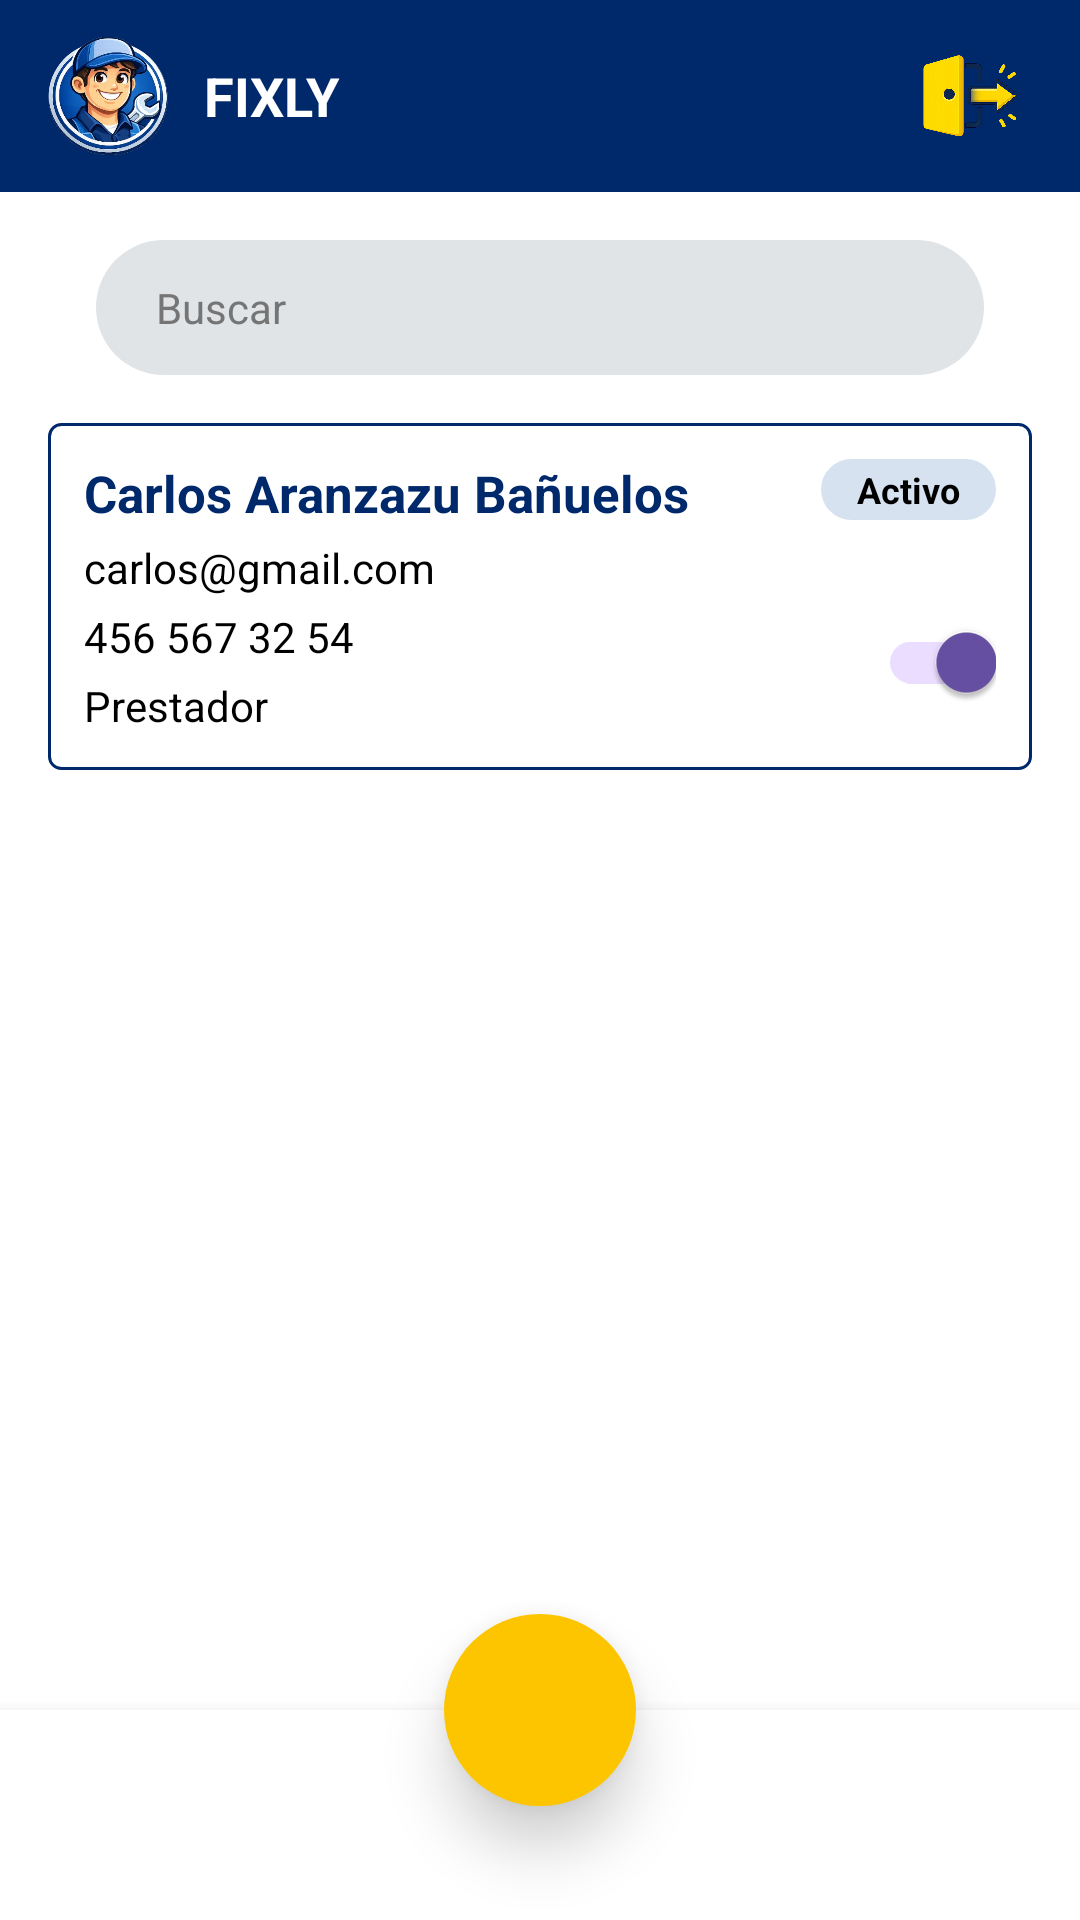

Layout XML and referenced resources for this Android screen:
<!-- AndroidManifest.xml: application theme Theme.Fixly -->
<!-- res/layout/activity_admin_usuarios.xml -->
<?xml version="1.0" encoding="utf-8"?>
<androidx.constraintlayout.widget.ConstraintLayout xmlns:android="http://schemas.android.com/apk/res/android"
    xmlns:app="http://schemas.android.com/apk/res-auto"
    xmlns:tools="http://schemas.android.com/tools"
    android:id="@+id/main"
    android:layout_width="match_parent"
    android:layout_height="match_parent"
    android:background="@color/white"
    android:clipChildren="false">

    <include layout="@layout/header"/>

    <EditText
        android:id="@+id/etBuscarUsuario"
        android:layout_width="match_parent"
        android:layout_height="45dp"
        android:layout_marginHorizontal="32dp"
        android:layout_marginTop="16dp"
        android:background="@drawable/bg_search_bar"
        android:hint="Buscar"
        android:inputType="text"
        android:paddingHorizontal="20dp"
        android:textColor="@color/black"
        android:textColorHint="#757575"
        android:textSize="14sp"
        app:layout_constraintTop_toBottomOf="@id/header_container"
        app:layout_constraintStart_toStartOf="parent"
        app:layout_constraintEnd_toEndOf="parent" />

    
    <include
        android:id="@+id/item_usuario_preview"
        layout="@layout/item_usuario_admin"
        android:layout_width="match_parent"
        android:layout_height="wrap_content"
        android:layout_marginTop="16dp"
        android:layout_marginHorizontal="16dp"
        app:layout_constraintTop_toBottomOf="@id/etBuscarUsuario"
        app:layout_constraintStart_toStartOf="parent"
        app:layout_constraintEnd_toEndOf="parent" />

    
    <androidx.recyclerview.widget.RecyclerView
        android:id="@+id/rvUsuarios"
        android:layout_width="match_parent"
        android:layout_height="0dp"
        android:layout_marginTop="8dp"
        android:clipToPadding="false"
        android:paddingBottom="100dp"
        android:visibility="gone"
        app:layout_constraintBottom_toBottomOf="parent"
        app:layout_constraintTop_toBottomOf="@id/item_usuario_preview"
        tools:listitem="@layout/item_usuario_admin" />

    
    <View
        android:id="@+id/bottom_nav_admin"
        android:layout_width="match_parent"
        android:layout_height="70dp"
        android:background="@color/white"
        android:elevation="8dp"
        app:layout_constraintBottom_toBottomOf="parent" />

    
    <ImageButton
        android:id="@+id/btnAgregarUsuario"
        android:layout_width="64dp"
        android:layout_height="64dp"
        android:background="@drawable/bg_circle_yellow"
        android:contentDescription="Agregar usuario"
        android:elevation="12dp"
        android:src="@drawable/ic_add_black"
        app:layout_constraintBottom_toTopOf="@+id/bottom_nav_admin"
        app:layout_constraintEnd_toEndOf="parent"
        app:layout_constraintStart_toStartOf="parent"
        app:layout_constraintTop_toTopOf="@+id/bottom_nav_admin"
        app:tint="@color/black" />

</androidx.constraintlayout.widget.ConstraintLayout>
<!-- res/layout/header.xml (included above) -->
<?xml version="1.0" encoding="utf-8"?>
<LinearLayout xmlns:android="http://schemas.android.com/apk/res/android"
    xmlns:app="http://schemas.android.com/apk/res-auto"
    android:id="@+id/header_container"
    android:layout_width="match_parent"
    android:layout_height="64dp"
    android:background="@color/azul_fixly"
    android:gravity="center_vertical"
    android:paddingHorizontal="16dp"
    android:orientation="horizontal">

    <ImageView
        android:layout_width="40dp"
        android:layout_height="40dp"
        android:scaleType="fitCenter"
        android:src="@drawable/logo" />

    <TextView
        android:layout_width="0dp"
        android:layout_height="wrap_content"
        android:layout_marginStart="12dp"
        android:layout_weight="1"
        android:text="FIXLY"
        android:textColor="@android:color/white"
        android:textSize="18sp"
        android:textStyle="bold" />

    <ImageView
        android:id="@+id/imageView"
        android:layout_width="40dp"
        android:layout_height="40dp"
        app:srcCompat="@drawable/ic_cerrar_sesion" />

</LinearLayout>
<!-- res/layout/item_usuario_admin.xml (included above) -->
<?xml version="1.0" encoding="utf-8"?>
<androidx.constraintlayout.widget.ConstraintLayout xmlns:android="http://schemas.android.com/apk/res/android"
    xmlns:app="http://schemas.android.com/apk/res-auto"
    android:layout_width="match_parent"
    android:layout_height="wrap_content"
    android:layout_marginHorizontal="16dp"
    android:layout_marginVertical="6dp"
    android:background="@drawable/bg_item_usuario"
    android:padding="12dp">

    <TextView
        android:id="@+id/tvNombreUsuario"
        android:layout_width="0dp"
        android:layout_height="wrap_content"
        android:text="Carlos Aranzazu Bañuelos"
        android:textColor="@color/azul_fixly"
        android:textSize="17sp"
        android:textStyle="bold"
        app:layout_constraintEnd_toStartOf="@+id/tvEstadoBadge"
        app:layout_constraintStart_toStartOf="parent"
        app:layout_constraintTop_toTopOf="parent" />

    <TextView
        android:id="@+id/tvEmailUsuario"
        android:layout_width="0dp"
        android:layout_height="wrap_content"
        android:layout_marginTop="4dp"
        android:text="carlos@gmail.com"
        android:textColor="@color/black"
        android:textSize="14sp"
        app:layout_constraintEnd_toStartOf="@+id/tvEstadoBadge"
        app:layout_constraintStart_toStartOf="parent"
        app:layout_constraintTop_toBottomOf="@id/tvNombreUsuario" />

    <TextView
        android:id="@+id/tvTelefonoUsuario"
        android:layout_width="0dp"
        android:layout_height="wrap_content"
        android:layout_marginTop="4dp"
        android:text="456 567 32 54"
        android:textColor="@color/black"
        android:textSize="14sp"
        app:layout_constraintEnd_toStartOf="@+id/tvEstadoBadge"
        app:layout_constraintStart_toStartOf="parent"
        app:layout_constraintTop_toBottomOf="@id/tvEmailUsuario" />

    <TextView
        android:id="@+id/tvRolUsuario"
        android:layout_width="0dp"
        android:layout_height="wrap_content"
        android:layout_marginTop="4dp"
        android:text="Prestador"
        android:textColor="@color/black"
        android:textSize="14sp"
        app:layout_constraintBottom_toBottomOf="parent"
        app:layout_constraintEnd_toStartOf="@+id/swEstadoUsuario"
        app:layout_constraintStart_toStartOf="parent"
        app:layout_constraintTop_toBottomOf="@id/tvTelefonoUsuario" />

    <TextView
        android:id="@+id/tvEstadoBadge"
        android:layout_width="wrap_content"
        android:layout_height="wrap_content"
        android:background="@drawable/bg_estado_activo"
        android:paddingHorizontal="12dp"
        android:paddingVertical="2dp"
        android:text="Activo"
        android:textColor="@color/black"
        android:textSize="12sp"
        android:textStyle="bold"
        app:layout_constraintEnd_toEndOf="parent"
        app:layout_constraintTop_toTopOf="parent" />

    <androidx.appcompat.widget.SwitchCompat
        android:id="@+id/swEstadoUsuario"
        android:layout_width="wrap_content"
        android:layout_height="wrap_content"
        android:checked="true"
        app:layout_constraintBottom_toBottomOf="parent"
        app:layout_constraintEnd_toEndOf="parent" />

</androidx.constraintlayout.widget.ConstraintLayout>
<!-- resources referenced by this layout -->
<resources>
  <color name="azul_fixly">#00296b</color>
  <color name="black">#FF000000</color>
  <color name="white">#FFFFFFFF</color>
  <!-- drawable bg_circle_yellow (drawable) -->
  <?xml version="1.0" encoding="utf-8"?>
  <shape xmlns:android="http://schemas.android.com/apk/res/android"
      android:shape="oval">
      <solid android:color="@color/amarillo_fixly" />
  </shape>
  <!-- drawable bg_estado_activo (drawable) -->
  <?xml version="1.0" encoding="utf-8"?>
  <shape xmlns:android="http://schemas.android.com/apk/res/android">
      <solid android:color="#D6E2EF" />
      <corners android:radius="12dp" />
  </shape>
  <!-- drawable bg_item_usuario (drawable) -->
  <?xml version="1.0" encoding="utf-8"?>
  <shape xmlns:android="http://schemas.android.com/apk/res/android">
      <solid android:color="@color/white" />
      <stroke
          android:width="1dp"
          android:color="@color/azul_fixly" />
      <corners android:radius="4dp" />
  </shape>
  <!-- drawable bg_search_bar (drawable) -->
  <?xml version="1.0" encoding="utf-8"?>
  <shape xmlns:android="http://schemas.android.com/apk/res/android">
      <solid android:color="#E0E4E7" />
      <corners android:radius="25dp" />
  </shape>
  <!-- drawable ic_cerrar_sesion: png bitmap (drawable, 236120 bytes) -->
  <!-- drawable logo: png bitmap (drawable, 142083 bytes) -->
  <style name="Theme.Fixly" parent="Base.Theme.Fixly" />
  <color name="amarillo_fixly">#fdc500</color>
  <style name="Base.Theme.Fixly" parent="Theme.Material3.DayNight.NoActionBar">
          
          
      </style>
</resources>
